Run: headless pygame with SDL's dummy video driver; simulated clock (each Clock.tick advances the game by its frame time, no real sleeping); random seed 0; keys injected as events and as key.get_pressed() state; no mouse input.
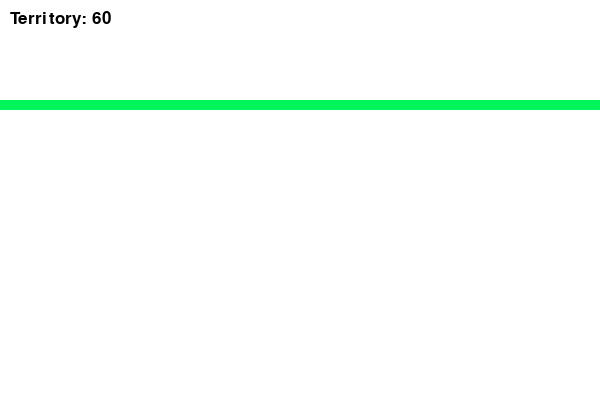
Frame 1 of 4 · flips 1–60 · no input
Frame 2 of 4 · flips 61–180 · tapped SPACE, RETURN · held RIGHT (→), D · screen unchanged from frame 1, image omitted
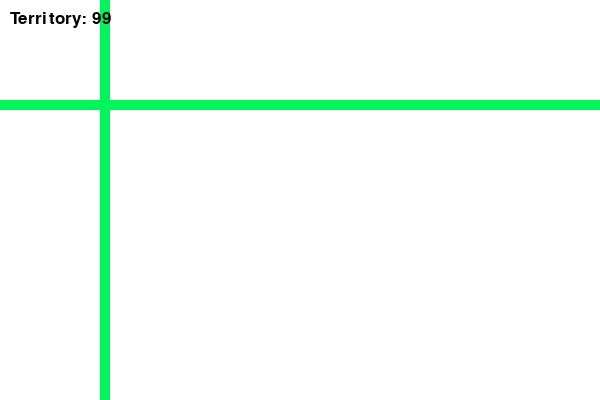
Frame 3 of 4 · flips 181–300 · held DOWN (↓), S
Frame 4 of 4 · flips 301–420 · held LEFT (←), A, UP (↑), W · screen unchanged from frame 3, image omitted

The pygame program that drew these frames:

import pygame

# Initialize pygame
pygame.init()

# Set up display
WIDTH, HEIGHT = 600, 400
win = pygame.display.set_mode((WIDTH, HEIGHT))
pygame.display.set_caption("Paper.io Simple Clone - Single Player")

# Colors
WHITE = (255, 255, 255)
PLAYER_COLOR = (0, 245, 90)

# Game settings
BLOCK = 10
FPS = 30

class Player:
    def __init__(self, x, y, color, controls):
        self.x = x
        self.y = y
        self.color = color
        self.dir = (1, 0)
        self.trail = []
        self.territory = set()
        self.controls = controls
        # Only add the starting square to territory, not a line
        self.territory.add((self.x, self.y))

    def move(self):
        self.x += self.dir[0] * BLOCK
        self.y += self.dir[1] * BLOCK
        self.x %= WIDTH
        self.y %= HEIGHT

    def update_dir(self, key):
        if key == self.controls['up'] and self.dir != (0, 1):
            self.dir = (0, -1)
        elif key == self.controls['down'] and self.dir != (0, -1):
            self.dir = (0, 1)
        elif key == self.controls['left'] and self.dir != (1, 0):
            self.dir = (-1, 0)
        elif key == self.controls['right'] and self.dir != (-1, 0):
            self.dir = (1, 0)

    def draw(self, win):
        for tx, ty in self.territory:
            pygame.draw.rect(win, self.color, (tx, ty, BLOCK, BLOCK))
        for tx, ty in self.trail:
            pygame.draw.rect(win, self.color, (tx, ty, BLOCK, BLOCK))
        pygame.draw.rect(win, self.color, (self.x, self.y, BLOCK, BLOCK))

    def in_territory(self, pos):
        return pos in self.territory

    def add_trail(self):
        pos = (self.x, self.y)
        if pos not in self.territory and pos not in self.trail:
            self.trail.append(pos)

    def close_trail(self):
        for pos in self.trail:
            self.territory.add(pos)
        if self.trail:
            self.flood_fill_inside()
        self.trail = []

    def flood_fill_inside(self):
        if len(self.trail) < 3:
            return
        min_x = min(x for x, y in self.trail)
        max_x = max(x for x, y in self.trail)
        min_y = min(y for x, y in self.trail)
        max_y = max(y for x, y in self.trail)
        for y in range(min_y + 1, max_y, BLOCK):
            for x in range(min_x + 1, max_x, BLOCK):
                pos = (x, y)
                if pos not in self.territory and pos not in self.trail:
                    if self.point_in_polygon(x, y, self.trail):
                        self.flood_fill(x, y)
                        return

    def flood_fill(self, x, y):
        stack = [(x, y)]
        while stack:
            cx, cy = stack.pop()
            pos = (cx, cy)
            if pos in self.territory or pos in self.trail:
                continue
            self.territory.add(pos)
            for dx, dy in [(-BLOCK,0),(BLOCK,0),(0,-BLOCK),(0,BLOCK)]:
                nx, ny = cx+dx, cy+dy
                if 0 <= nx < WIDTH and 0 <= ny < HEIGHT:
                    npos = (nx, ny)
                    if npos not in self.territory and npos not in self.trail:
                        stack.append((nx, ny))

    def point_in_polygon(self, x, y, poly):
        num = len(poly)
        if num < 3:
            return False
        j = num - 1
        inside = False
        for i in range(num):
            xi, yi = poly[i]
            xj, yj = poly[j]
            if ((yi > y) != (yj > y)) and (x < (xj - xi) * (y - yi) / ((yj - yi) if (yj - yi) != 0 else 1e-9) + xi):
                inside = not inside
            j = i
        return inside

def main():
    clock = pygame.time.Clock()
    run = True
    player = Player(100, 100, PLAYER_COLOR, {
        'up': pygame.K_w, 'down': pygame.K_s, 'left': pygame.K_a, 'right': pygame.K_d
    })
    font = pygame.font.SysFont("bahnschrift", 25)

    while run:
        clock.tick(FPS)
        for event in pygame.event.get():
            if event.type == pygame.QUIT:
                run = False
            if event.type == pygame.KEYDOWN:
                player.update_dir(event.key)

        player.move()
        if not player.in_territory((player.x, player.y)):
            player.add_trail()
        if (player.x, player.y) in player.territory and player.trail:
            player.close_trail()

        win.fill(WHITE)
        player.draw(win)
        score = font.render(f"Territory: {len(player.territory)}", True, (0,0,0))
        win.blit(score, (10, 10))
        pygame.display.update()

    pygame.quit()

if __name__ == "__main__":
    main()
